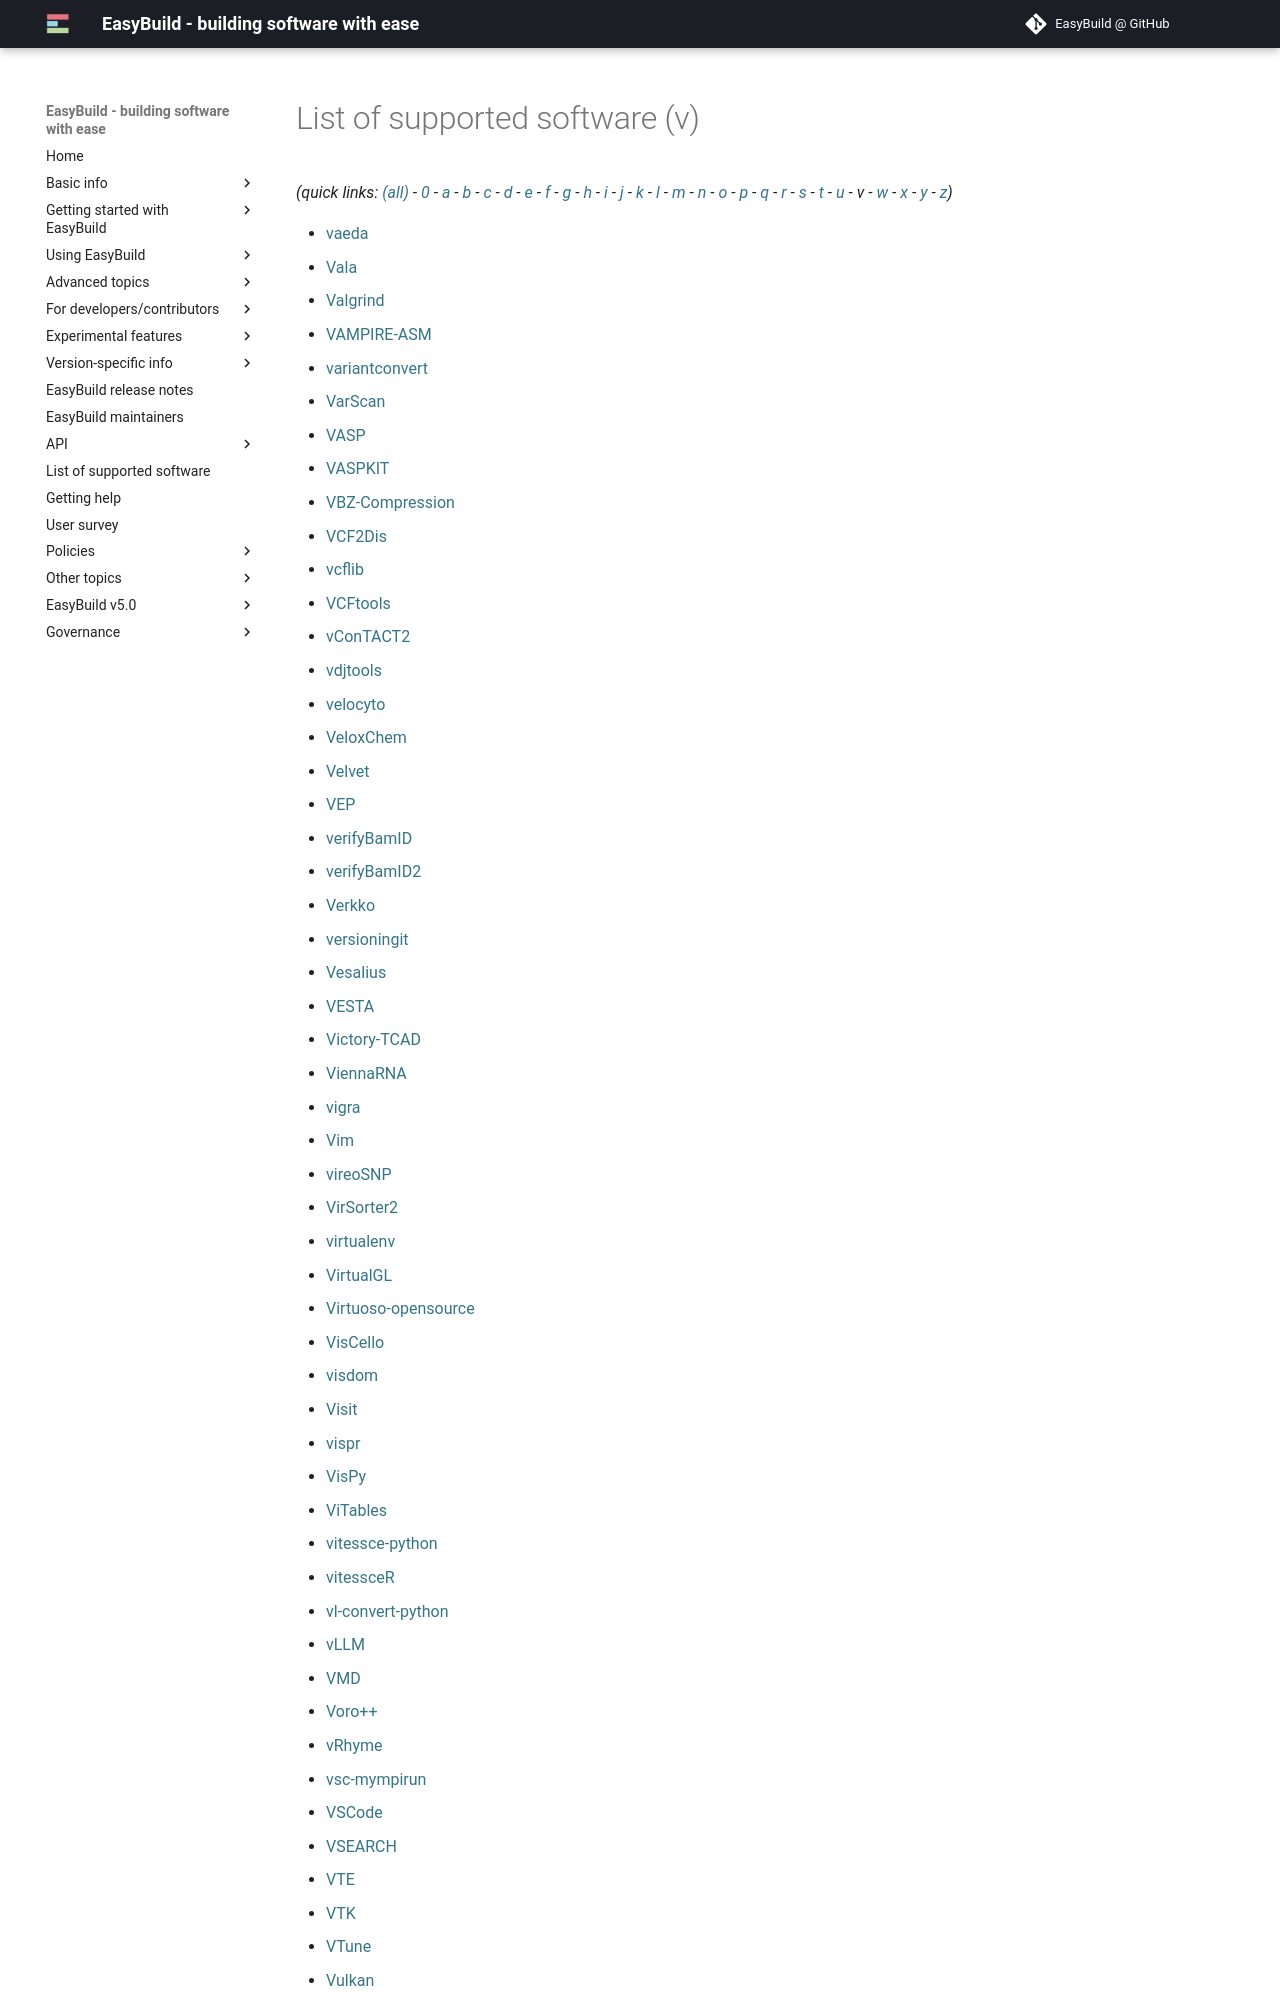

repository: easybuilders/easybuild-docs · page: version-specific/supported-software/v/index.html · generator: mkdocs

---
search:
  boost: 0.5
---
# List of supported software (v)

*(quick links: [(all)](../index.md) - [0](../0/index.md) - [a](../a/index.md) - [b](../b/index.md) - [c](../c/index.md) - [d](../d/index.md) - [e](../e/index.md) - [f](../f/index.md) - [g](../g/index.md) - [h](../h/index.md) - [i](../i/index.md) - [j](../j/index.md) - [k](../k/index.md) - [l](../l/index.md) - [m](../m/index.md) - [n](../n/index.md) - [o](../o/index.md) - [p](../p/index.md) - [q](../q/index.md) - [r](../r/index.md) - [s](../s/index.md) - [t](../t/index.md) - [u](../u/index.md) - *v* - [w](../w/index.md) - [x](../x/index.md) - [y](../y/index.md) - [z](../z/index.md))*



 * [vaeda](vaeda.md)
 * [Vala](Vala.md)
 * [Valgrind](Valgrind.md)
 * [VAMPIRE-ASM](VAMPIRE-ASM.md)
 * [VarScan](VarScan.md)
 * [VASP](VASP.md)
 * [VASPKIT](VASPKIT.md)
 * [VBZ-Compression](VBZ-Compression.md)
 * [VCF2Dis](VCF2Dis.md)
 * [vcflib](vcflib.md)
 * [VCFtools](VCFtools.md)
 * [vConTACT2](vConTACT2.md)
 * [velocyto](velocyto.md)
 * [VeloxChem](VeloxChem.md)
 * [Velvet](Velvet.md)
 * [VEP](VEP.md)
 * [verifyBamID](verifyBamID.md)
 * [Verkko](Verkko.md)
 * [versioningit](versioningit.md)
 * [Vesalius](Vesalius.md)
 * [VESTA](VESTA.md)
 * [Victory-TCAD](Victory-TCAD.md)
 * [ViennaRNA](ViennaRNA.md)
 * [vigra](vigra.md)
 * [Vim](Vim.md)
 * [vireoSNP](vireoSNP.md)
 * [VirSorter2](VirSorter2.md)
 * [virtualenv](virtualenv.md)
 * [VirtualGL](VirtualGL.md)
 * [Virtuoso-opensource](Virtuoso-opensource.md)
 * [VisCello](VisCello.md)
 * [visdom](visdom.md)
 * [Visit](Visit.md)
 * [vispr](vispr.md)
 * [VisPy](VisPy.md)
 * [ViTables](ViTables.md)
 * [vitessce-python](vitessce-python.md)
 * [vitessceR](vitessceR.md)
 * [vLLM](vLLM.md)
 * [VMD](VMD.md)
 * [Voro++](Voro++.md)
 * [vRhyme](vRhyme.md)
 * [vsc-mympirun](vsc-mympirun.md)
 * [VSCode](VSCode.md)
 * [VSEARCH](VSEARCH.md)
 * [VTE](VTE.md)
 * [VTK](VTK.md)
 * [VTune](VTune.md)
 * [Vulkan](Vulkan.md)
